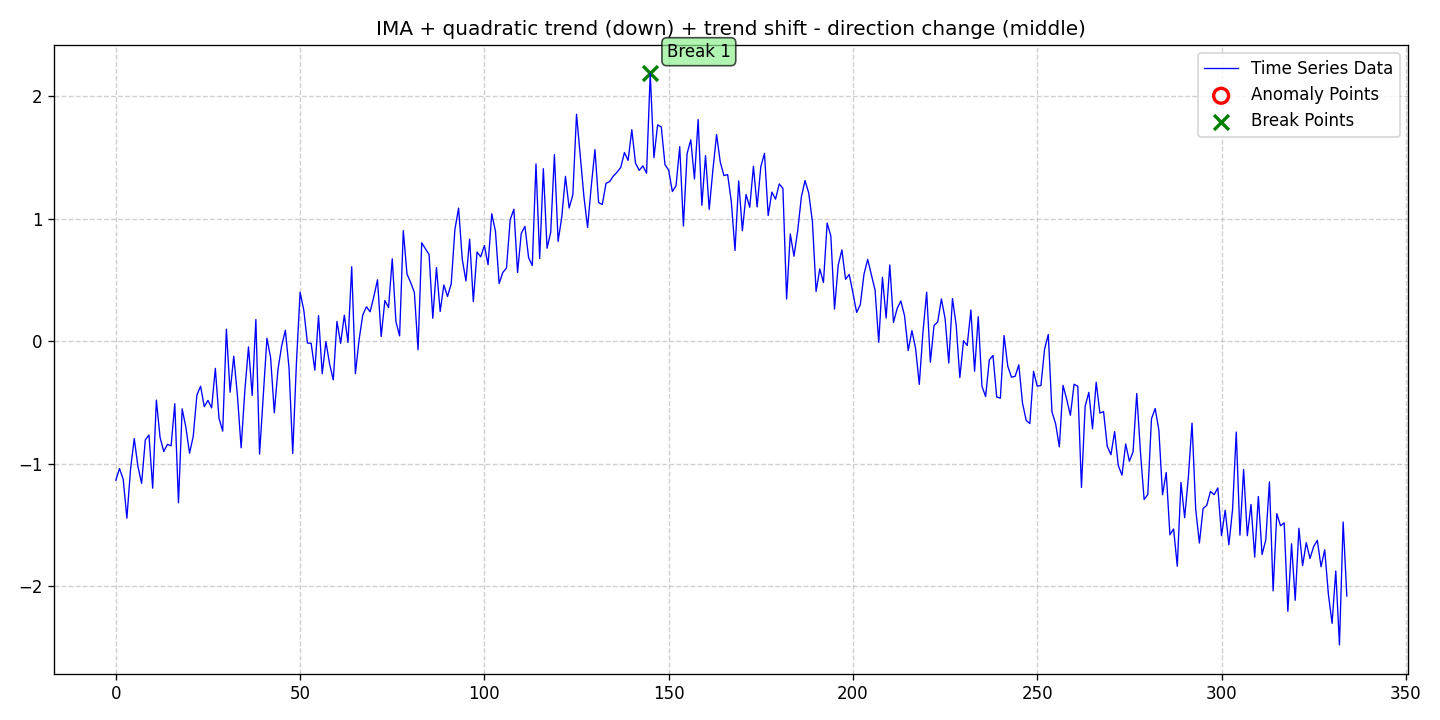

The table this chart was drawn from, first rows:
date, data, stationary, det_lin_up, det_lin_down, det_quad, det_cubic, det_exp, det_damped, stoc_trend, volatility, single_seas, multiple_seas, point_anom_single, point_anom_multi, collect_anom, context_anom, mean_shift, var_shift, trend_shift, point_anom_count, point_anom_location, point_anom_point, collect_anom_count
2020-01-01, -1.133, 0, 0, 0, 1, 0, 0, 0, 1, 0, 0, 0, 0, 0, 0, 0, 0, 0, 1, 0, none, , 0
2020-01-02, -1.039, 0, 0, 0, 1, 0, 0, 0, 1, 0, 0, 0, 0, 0, 0, 0, 0, 0, 1, 0, none, , 0
2020-01-03, -1.125, 0, 0, 0, 1, 0, 0, 0, 1, 0, 0, 0, 0, 0, 0, 0, 0, 0, 1, 0, none, , 0
2020-01-04, -1.443, 0, 0, 0, 1, 0, 0, 0, 1, 0, 0, 0, 0, 0, 0, 0, 0, 0, 1, 0, none, , 0
2020-01-05, -1.042, 0, 0, 0, 1, 0, 0, 0, 1, 0, 0, 0, 0, 0, 0, 0, 0, 0, 1, 0, none, , 0
2020-01-06, -0.7941, 0, 0, 0, 1, 0, 0, 0, 1, 0, 0, 0, 0, 0, 0, 0, 0, 0, 1, 0, none, , 0
2020-01-07, -1.022, 0, 0, 0, 1, 0, 0, 0, 1, 0, 0, 0, 0, 0, 0, 0, 0, 0, 1, 0, none, , 0
2020-01-08, -1.159, 0, 0, 0, 1, 0, 0, 0, 1, 0, 0, 0, 0, 0, 0, 0, 0, 0, 1, 0, none, , 0
2020-01-09, -0.8043, 0, 0, 0, 1, 0, 0, 0, 1, 0, 0, 0, 0, 0, 0, 0, 0, 0, 1, 0, none, , 0
2020-01-10, -0.7654, 0, 0, 0, 1, 0, 0, 0, 1, 0, 0, 0, 0, 0, 0, 0, 0, 0, 1, 0, none, , 0
2020-01-11, -1.199, 0, 0, 0, 1, 0, 0, 0, 1, 0, 0, 0, 0, 0, 0, 0, 0, 0, 1, 0, none, , 0
2020-01-12, -0.4802, 0, 0, 0, 1, 0, 0, 0, 1, 0, 0, 0, 0, 0, 0, 0, 0, 0, 1, 0, none, , 0
2020-01-13, -0.7833, 0, 0, 0, 1, 0, 0, 0, 1, 0, 0, 0, 0, 0, 0, 0, 0, 0, 1, 0, none, , 0
2020-01-14, -0.8997, 0, 0, 0, 1, 0, 0, 0, 1, 0, 0, 0, 0, 0, 0, 0, 0, 0, 1, 0, none, , 0
2020-01-15, -0.8416, 0, 0, 0, 1, 0, 0, 0, 1, 0, 0, 0, 0, 0, 0, 0, 0, 0, 1, 0, none, , 0
2020-01-16, -0.8531, 0, 0, 0, 1, 0, 0, 0, 1, 0, 0, 0, 0, 0, 0, 0, 0, 0, 1, 0, none, , 0
2020-01-17, -0.5092, 0, 0, 0, 1, 0, 0, 0, 1, 0, 0, 0, 0, 0, 0, 0, 0, 0, 1, 0, none, , 0
2020-01-18, -1.318, 0, 0, 0, 1, 0, 0, 0, 1, 0, 0, 0, 0, 0, 0, 0, 0, 0, 1, 0, none, , 0
2020-01-19, -0.5519, 0, 0, 0, 1, 0, 0, 0, 1, 0, 0, 0, 0, 0, 0, 0, 0, 0, 1, 0, none, , 0
2020-01-20, -0.7002, 0, 0, 0, 1, 0, 0, 0, 1, 0, 0, 0, 0, 0, 0, 0, 0, 0, 1, 0, none, , 0
2020-01-21, -0.9133, 0, 0, 0, 1, 0, 0, 0, 1, 0, 0, 0, 0, 0, 0, 0, 0, 0, 1, 0, none, , 0
2020-01-22, -0.7761, 0, 0, 0, 1, 0, 0, 0, 1, 0, 0, 0, 0, 0, 0, 0, 0, 0, 1, 0, none, , 0
2020-01-23, -0.4384, 0, 0, 0, 1, 0, 0, 0, 1, 0, 0, 0, 0, 0, 0, 0, 0, 0, 1, 0, none, , 0
2020-01-24, -0.3668, 0, 0, 0, 1, 0, 0, 0, 1, 0, 0, 0, 0, 0, 0, 0, 0, 0, 1, 0, none, , 0
2020-01-25, -0.5334, 0, 0, 0, 1, 0, 0, 0, 1, 0, 0, 0, 0, 0, 0, 0, 0, 0, 1, 0, none, , 0
2020-01-26, -0.4822, 0, 0, 0, 1, 0, 0, 0, 1, 0, 0, 0, 0, 0, 0, 0, 0, 0, 1, 0, none, , 0
2020-01-27, -0.5431, 0, 0, 0, 1, 0, 0, 0, 1, 0, 0, 0, 0, 0, 0, 0, 0, 0, 1, 0, none, , 0
2020-01-28, -0.2213, 0, 0, 0, 1, 0, 0, 0, 1, 0, 0, 0, 0, 0, 0, 0, 0, 0, 1, 0, none, , 0
2020-01-29, -0.6289, 0, 0, 0, 1, 0, 0, 0, 1, 0, 0, 0, 0, 0, 0, 0, 0, 0, 1, 0, none, , 0
2020-01-30, -0.7327, 0, 0, 0, 1, 0, 0, 0, 1, 0, 0, 0, 0, 0, 0, 0, 0, 0, 1, 0, none, , 0
2020-01-31, 0.09894, 0, 0, 0, 1, 0, 0, 0, 1, 0, 0, 0, 0, 0, 0, 0, 0, 0, 1, 0, none, , 0
2020-02-01, -0.4155, 0, 0, 0, 1, 0, 0, 0, 1, 0, 0, 0, 0, 0, 0, 0, 0, 0, 1, 0, none, , 0
2020-02-02, -0.1217, 0, 0, 0, 1, 0, 0, 0, 1, 0, 0, 0, 0, 0, 0, 0, 0, 0, 1, 0, none, , 0
2020-02-03, -0.4445, 0, 0, 0, 1, 0, 0, 0, 1, 0, 0, 0, 0, 0, 0, 0, 0, 0, 1, 0, none, , 0
2020-02-04, -0.8689, 0, 0, 0, 1, 0, 0, 0, 1, 0, 0, 0, 0, 0, 0, 0, 0, 0, 1, 0, none, , 0
2020-02-05, -0.4066, 0, 0, 0, 1, 0, 0, 0, 1, 0, 0, 0, 0, 0, 0, 0, 0, 0, 1, 0, none, , 0
2020-02-06, -0.04603, 0, 0, 0, 1, 0, 0, 0, 1, 0, 0, 0, 0, 0, 0, 0, 0, 0, 1, 0, none, , 0
2020-02-07, -0.4415, 0, 0, 0, 1, 0, 0, 0, 1, 0, 0, 0, 0, 0, 0, 0, 0, 0, 1, 0, none, , 0
2020-02-08, 0.1775, 0, 0, 0, 1, 0, 0, 0, 1, 0, 0, 0, 0, 0, 0, 0, 0, 0, 1, 0, none, , 0
2020-02-09, -0.9208, 0, 0, 0, 1, 0, 0, 0, 1, 0, 0, 0, 0, 0, 0, 0, 0, 0, 1, 0, none, , 0
2020-02-10, -0.4441, 0, 0, 0, 1, 0, 0, 0, 1, 0, 0, 0, 0, 0, 0, 0, 0, 0, 1, 0, none, , 0
2020-02-11, 0.02463, 0, 0, 0, 1, 0, 0, 0, 1, 0, 0, 0, 0, 0, 0, 0, 0, 0, 1, 0, none, , 0
2020-02-12, -0.134, 0, 0, 0, 1, 0, 0, 0, 1, 0, 0, 0, 0, 0, 0, 0, 0, 0, 1, 0, none, , 0
2020-02-13, -0.5835, 0, 0, 0, 1, 0, 0, 0, 1, 0, 0, 0, 0, 0, 0, 0, 0, 0, 1, 0, none, , 0
2020-02-14, -0.2288, 0, 0, 0, 1, 0, 0, 0, 1, 0, 0, 0, 0, 0, 0, 0, 0, 0, 1, 0, none, , 0
2020-02-15, -0.03731, 0, 0, 0, 1, 0, 0, 0, 1, 0, 0, 0, 0, 0, 0, 0, 0, 0, 1, 0, none, , 0
2020-02-16, 0.09012, 0, 0, 0, 1, 0, 0, 0, 1, 0, 0, 0, 0, 0, 0, 0, 0, 0, 1, 0, none, , 0
2020-02-17, -0.2185, 0, 0, 0, 1, 0, 0, 0, 1, 0, 0, 0, 0, 0, 0, 0, 0, 0, 1, 0, none, , 0
2020-02-18, -0.9148, 0, 0, 0, 1, 0, 0, 0, 1, 0, 0, 0, 0, 0, 0, 0, 0, 0, 1, 0, none, , 0
2020-02-19, -0.1791, 0, 0, 0, 1, 0, 0, 0, 1, 0, 0, 0, 0, 0, 0, 0, 0, 0, 1, 0, none, , 0
2020-02-20, 0.3995, 0, 0, 0, 1, 0, 0, 0, 1, 0, 0, 0, 0, 0, 0, 0, 0, 0, 1, 0, none, , 0
2020-02-21, 0.2545, 0, 0, 0, 1, 0, 0, 0, 1, 0, 0, 0, 0, 0, 0, 0, 0, 0, 1, 0, none, , 0
2020-02-22, -0.01461, 0, 0, 0, 1, 0, 0, 0, 1, 0, 0, 0, 0, 0, 0, 0, 0, 0, 1, 0, none, , 0
2020-02-23, -0.01676, 0, 0, 0, 1, 0, 0, 0, 1, 0, 0, 0, 0, 0, 0, 0, 0, 0, 1, 0, none, , 0
2020-02-24, -0.236, 0, 0, 0, 1, 0, 0, 0, 1, 0, 0, 0, 0, 0, 0, 0, 0, 0, 1, 0, none, , 0
2020-02-25, 0.2092, 0, 0, 0, 1, 0, 0, 0, 1, 0, 0, 0, 0, 0, 0, 0, 0, 0, 1, 0, none, , 0
2020-02-26, -0.265, 0, 0, 0, 1, 0, 0, 0, 1, 0, 0, 0, 0, 0, 0, 0, 0, 0, 1, 0, none, , 0
2020-02-27, -0.002667, 0, 0, 0, 1, 0, 0, 0, 1, 0, 0, 0, 0, 0, 0, 0, 0, 0, 1, 0, none, , 0
2020-02-28, -0.184, 0, 0, 0, 1, 0, 0, 0, 1, 0, 0, 0, 0, 0, 0, 0, 0, 0, 1, 0, none, , 0
2020-02-29, -0.315, 0, 0, 0, 1, 0, 0, 0, 1, 0, 0, 0, 0, 0, 0, 0, 0, 0, 1, 0, none, , 0
... 275 more rows
